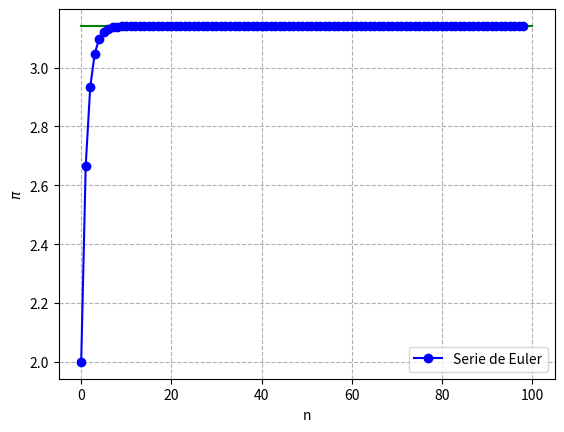
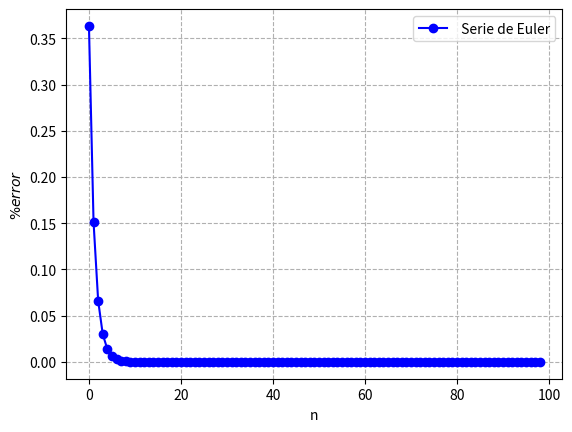

Here is the Python script that generated these plots, in order:
import math
import matplotlib.pyplot as plt


n= 100
def cal_aprox_pi(n):

    pi= 0

    for i in range(n):
        numerador = (2**i)*(math.factorial(i)**2)
        denomidador = math.factorial(2*i+1)
        fraction = numerador/denomidador

        pi += fraction
    pi = 2*pi

    return pi
list_euler = []
Err_list_euler = []

for i in range(1, n):
    aprox_pi = cal_aprox_pi(i)
    list_euler.append(aprox_pi)

    Err_real = math.pi - aprox_pi
    Err_abs = abs(Err_real)
    Err_relativ = abs(Err_real/math.pi)

    Err_list_euler.append(Err_relativ)
    print("%d \t %f \t %f \t %f \t %.4f " % (i, aprox_pi, Err_real, Err_abs,Err_relativ*100 ))

plt.figure("Serie de Euler")
plt.plot([0, n], [math.pi, math.pi], "g-")
plt.plot(list_euler , "bo-", label="Serie de Euler")
plt.xlabel("n")
plt.ylabel(u"$\pi$")
plt.grid(ls="dashed")
plt.legend()

plt.figure("Gráfica del Error")
plt.plot(Err_list_euler, "bo-", label=" Serie de Euler")
plt.xlabel("n")
plt.ylabel(u"$\% error$")
plt.grid(ls="dashed")
plt.legend()

plt.show()









